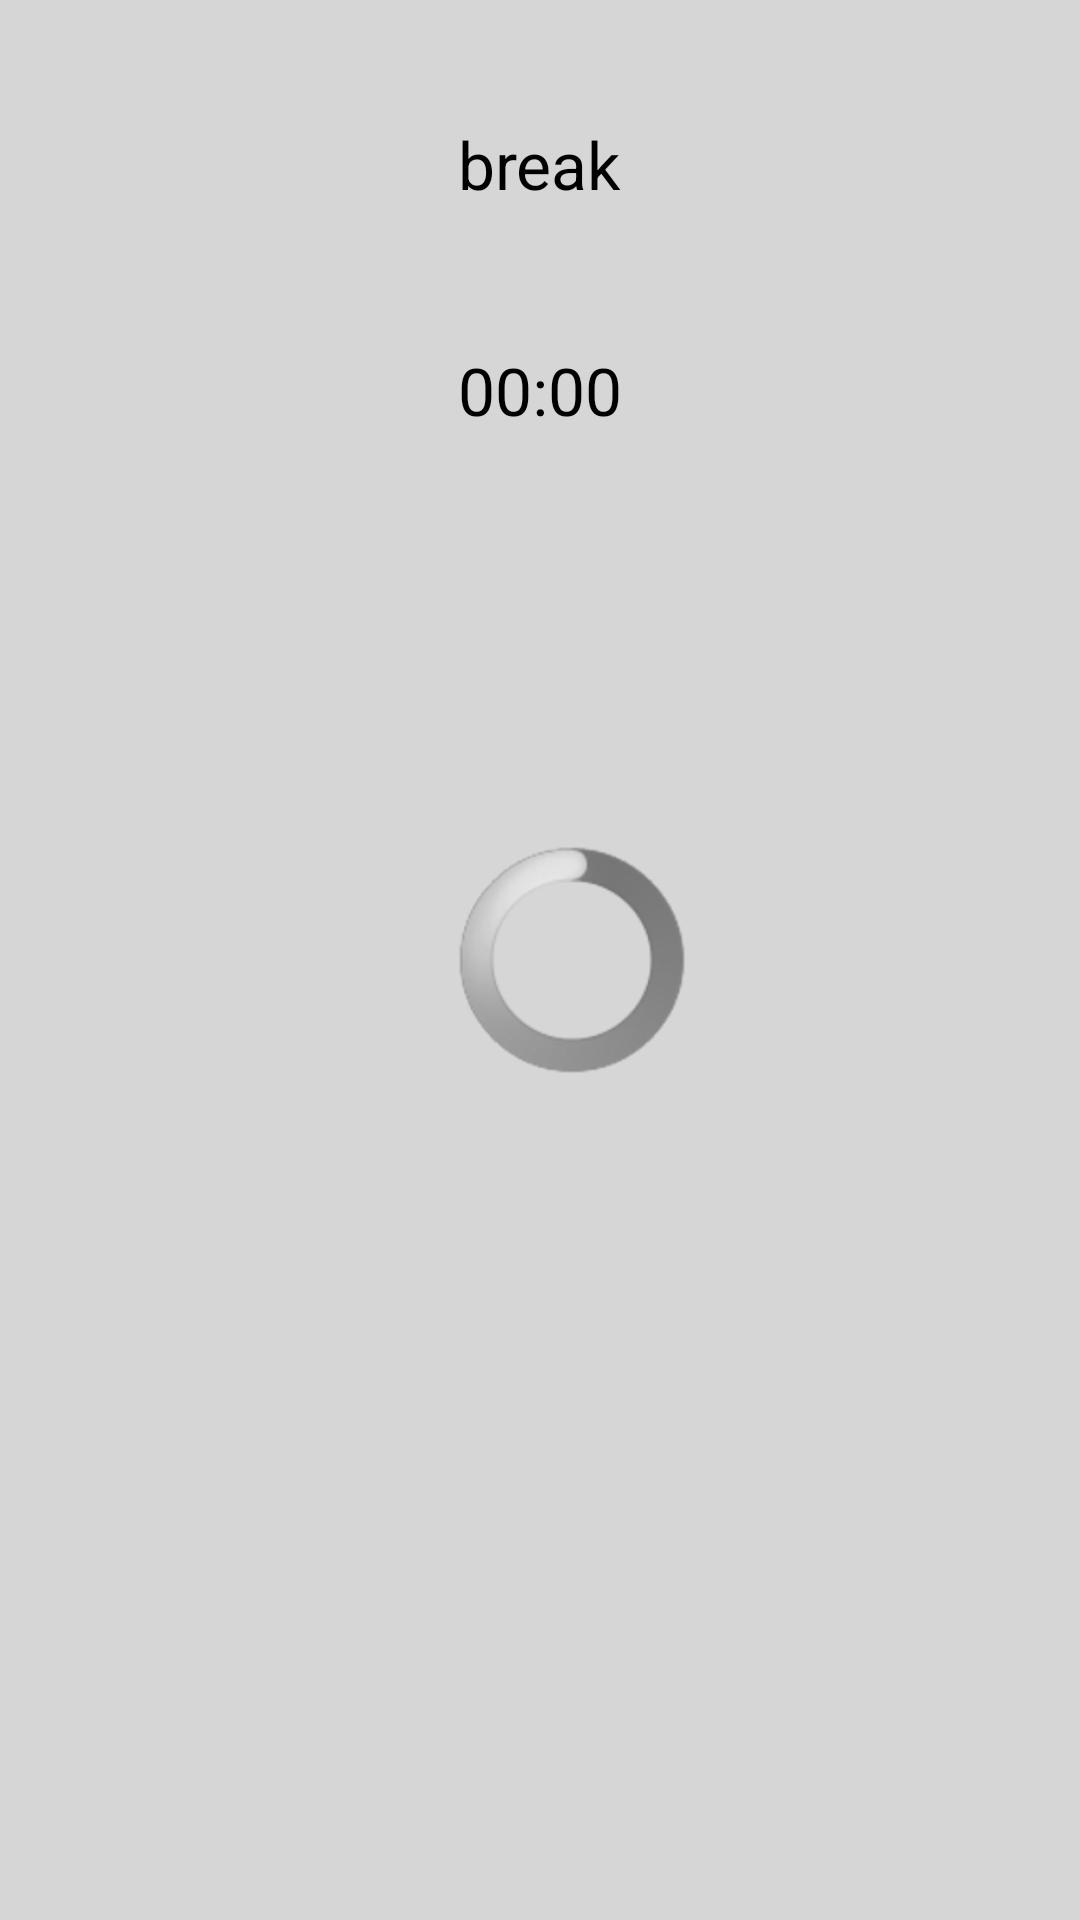

Write the Android layout XML for this screen, with the resource values it uses.
<!-- AndroidManifest.xml: application theme AppTheme -->
<!-- res/layout/fragment_wait.xml -->
<RelativeLayout xmlns:android="http://schemas.android.com/apk/res/android"
    xmlns:tools="http://schemas.android.com/tools"
    style="@style/FragmentStyle" >

    <ProgressBar
        android:id="@+id/progressBar"
        style="?android:attr/progressBarStyleLarge"
        android:layout_width="wrap_content"
        android:layout_height="wrap_content"
        android:layout_alignLeft="@+id/waitTimeTextView"
        android:layout_centerVertical="true" />

    <TextView
        android:id="@+id/breakTextView"
        android:layout_width="wrap_content"
        android:layout_height="wrap_content"
        android:layout_alignParentTop="true"
        android:layout_centerHorizontal="true"
        android:layout_marginTop="32dp"
        android:text="break"
        android:textAppearance="?android:attr/textAppearanceLarge" />

    <TextView
        android:id="@+id/waitTimeTextView"
        android:layout_width="wrap_content"
        android:layout_height="wrap_content"
        android:layout_alignLeft="@+id/breakTextView"
        android:layout_below="@+id/breakTextView"
        android:layout_marginTop="46dp"
        android:text="00:00"
        android:textAppearance="?android:attr/textAppearanceLarge" />
    
</RelativeLayout>
<!-- resources referenced by this layout -->
<resources>
  <style name="FragmentStyle">
          <item name="android:layout_width">match_parent</item>
          <item name="android:layout_height">match_parent</item>
          <item name="android:background">@color/my_grey</item>
          <item name="android:paddingBottom">@dimen/activity_vertical_margin</item>
          <item name="android:paddingLeft">@dimen/activity_horizontal_margin</item>
          <item name="android:paddingRight">@dimen/activity_horizontal_margin</item>
          <item name="android:paddingTop">@dimen/activity_vertical_margin</item>
      </style>
  <style name="AppTheme" parent="AppBaseTheme">
          
      </style>
  <color name="my_grey">#cccc</color>
  <dimen name="activity_vertical_margin">8dp</dimen>
  <dimen name="activity_horizontal_margin">8dp</dimen>
  <style name="AppBaseTheme" parent="android:Theme.Light">
          
      </style>
</resources>
